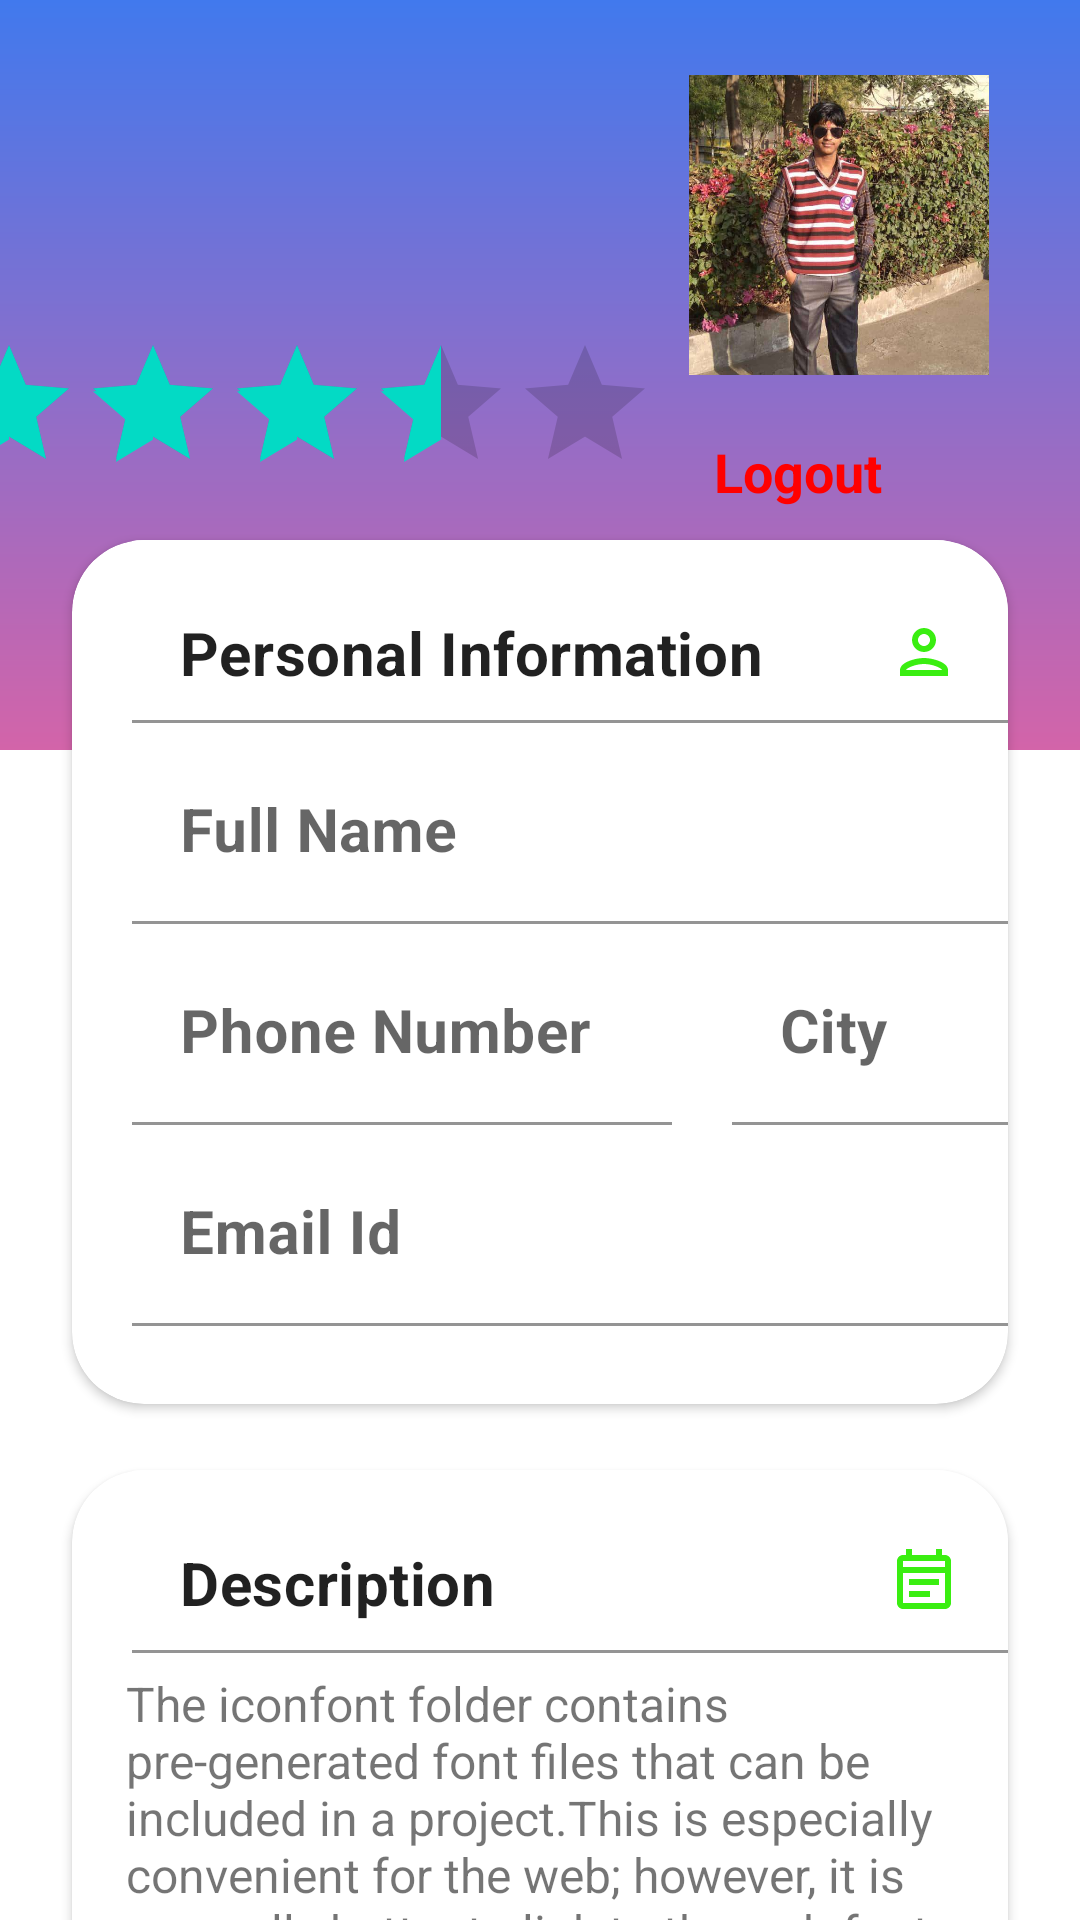

The Android layout XML behind this screen, and the referenced resources:
<!-- AndroidManifest.xml: application theme Theme.Practical7_Login_Reg_Activity -->
<!-- res/layout/activity_dashboard.xml -->
<?xml version="1.0" encoding="utf-8"?>
<androidx.constraintlayout.widget.ConstraintLayout xmlns:android="http://schemas.android.com/apk/res/android"
    xmlns:app="http://schemas.android.com/apk/res-auto"
    xmlns:tools="http://schemas.android.com/tools"
    android:layout_width="match_parent"
    android:layout_height="match_parent"
    tools:context=".Dashboard">

    <View
        android:layout_width="match_parent"
        android:layout_height="250dp"
        app:layout_constraintTop_toTopOf="parent"
        app:layout_constraintLeft_toLeftOf="parent"
        app:layout_constraintRight_toRightOf="parent"
        android:background="@drawable/drawable_bg"
        android:id="@+id/header">
    </View>



    <androidx.cardview.widget.CardView
        android:id="@+id/cardView"
        android:layout_width="0dp"
        android:layout_height="wrap_content"
        android:layout_marginStart="24dp"
        android:layout_marginTop="180dp"
        android:layout_marginEnd="24dp"
        app:cardCornerRadius="24dp"
        app:layout_constraintEnd_toEndOf="parent"
        app:layout_constraintStart_toStartOf="parent"
        app:layout_constraintTop_toTopOf="parent">

        <LinearLayout
            android:layout_width="match_parent"
            android:layout_height="match_parent"
            android:orientation="vertical">

            <com.google.android.material.textfield.TextInputLayout
                android:layout_width="match_parent"
                android:layout_height="match_parent">

                <com.google.android.material.textfield.TextInputEditText
                    android:layout_width="match_parent"
                    android:layout_height="wrap_content"
                    android:layout_marginLeft="20dp"
                    android:layout_marginBottom="6dp"
                    android:background="#FFFFFF"
                    android:drawableEnd="@drawable/ic_outline_person_24"
                    android:drawablePadding="6dp"
                    android:inputType="text"
                    android:text="Personal Information"
                    android:textSize="20sp"
                    android:textStyle="bold"
                    tools:ignore="TouchTargetSizeCheck" />
            </com.google.android.material.textfield.TextInputLayout>

            <com.google.android.material.textfield.TextInputLayout
                android:layout_width="match_parent"
                android:layout_height="match_parent" >

                <com.google.android.material.textfield.TextInputEditText
                    android:id="@+id/fullname"
                    android:layout_width="match_parent"
                    android:layout_height="wrap_content"
                    android:layout_marginLeft="20dp"
                    android:layout_marginBottom="6dp"
                    android:layout_weight="1"
                    android:background="#FFFFFF"
                    android:drawablePadding="6dp"
                    android:hint="Full Name"
                    android:inputType="text"
                    android:textSize="20sp"
                    android:textStyle="bold"
                    tools:ignore="TouchTargetSizeCheck" />
            </com.google.android.material.textfield.TextInputLayout>

            <LinearLayout
                android:layout_width="match_parent"
                android:layout_height="match_parent"
                android:orientation="horizontal">

            <com.google.android.material.textfield.TextInputLayout
                android:layout_width="200dp"
                android:layout_height="match_parent" >

                <com.google.android.material.textfield.TextInputEditText
                    android:id="@+id/number"
                    android:layout_width="match_parent"
                    android:layout_height="wrap_content"
                    android:layout_marginLeft="20dp"
                    android:layout_marginBottom="6dp"
                    android:layout_weight="1"
                    android:background="#FFFFFF"
                    android:drawablePadding="6dp"
                    android:hint="Phone Number"
                    android:inputType="text"
                    android:textSize="20sp"
                    android:textStyle="bold"
                    tools:ignore="TouchTargetSizeCheck" />
            </com.google.android.material.textfield.TextInputLayout>

            <com.google.android.material.textfield.TextInputLayout
                android:layout_width="match_parent"
                android:layout_height="match_parent" >

                <com.google.android.material.textfield.TextInputEditText
                    android:id="@+id/smallcity"
                    android:layout_width="match_parent"
                    android:layout_height="wrap_content"
                    android:layout_marginLeft="20dp"
                    android:layout_marginBottom="6dp"
                    android:layout_weight="1"
                    android:background="#FFFFFF"
                    android:drawablePadding="6dp"
                    android:hint="City"
                    android:inputType="text"
                    android:textSize="20sp"
                    android:textStyle="bold"
                    tools:ignore="TouchTargetSizeCheck" />
            </com.google.android.material.textfield.TextInputLayout>

            </LinearLayout>
            <com.google.android.material.textfield.TextInputLayout
                android:layout_width="match_parent"
                android:layout_height="match_parent"
                android:layout_marginBottom="20dp" >

                <com.google.android.material.textfield.TextInputEditText
                    android:id="@+id/emailid"
                    android:layout_width="match_parent"
                    android:layout_height="wrap_content"
                    android:layout_marginLeft="20dp"
                    android:layout_marginBottom="6dp"
                    android:layout_weight="1"
                    android:background="#FFFFFF"
                    android:drawablePadding="6dp"
                    android:hint="Email Id"
                    android:inputType="text"
                    android:textSize="20sp"
                    android:textStyle="bold"
                    tools:ignore="TouchTargetSizeCheck" />
            </com.google.android.material.textfield.TextInputLayout>


        </LinearLayout>

    </androidx.cardview.widget.CardView>

    <ImageView
        android:id="@+id/imageView2"
        android:layout_width="100dp"
        android:layout_height="130dp"
        android:layout_marginTop="10dp"
        android:layout_marginEnd="5dp"
        app:layout_constraintEnd_toEndOf="parent"
        app:layout_constraintHorizontal_bias="0.9"
        app:layout_constraintStart_toStartOf="parent"
        app:layout_constraintTop_toTopOf="parent"
        app:srcCompat="@drawable/image" />

    <TextView
        android:id="@+id/txt_logout"
        android:layout_width="100dp"
        android:layout_height="40dp"
        android:textSize="18dp"
        android:textColor="#FF0000"
        android:text="Logout"
        android:textStyle="bold"
        android:layout_marginTop="5dp"
        android:layout_marginLeft="140dp"
        app:layout_constraintEnd_toEndOf="parent"
        app:layout_constraintHorizontal_bias="0.816"
        app:layout_constraintStart_toStartOf="parent"
        app:layout_constraintTop_toBottomOf="@+id/imageView2"
        app:layout_constraintVertical_bias="1.0"></TextView>

    <RatingBar
        android:id="@+id/ratingBar"
        android:layout_width="wrap_content"
        android:layout_height="wrap_content"
        android:layout_marginStart="5dp"
        android:layout_marginEnd="11dp"
        android:layout_marginBottom="12dp"
        android:rating="3.5"
        app:layout_constraintBottom_toTopOf="@+id/cardView"
        app:layout_constraintEnd_toStartOf="@+id/imageView2"
        app:layout_constraintHorizontal_bias="1.0"
        app:layout_constraintStart_toStartOf="parent"
        tools:ignore="SpeakableTextPresentCheck" />

    <TextView
        android:id="@+id/txt_name"
        android:layout_width="wrap_content"
        android:layout_height="wrap_content"
        android:layout_marginTop="14dp"
        android:textSize="28sp"
        app:layout_constraintEnd_toStartOf="@+id/imageView2"
        app:layout_constraintHorizontal_bias="0.491"
        app:layout_constraintStart_toStartOf="parent"
        app:layout_constraintTop_toTopOf="parent" />

    <TextView
        android:id="@+id/txt_email"
        android:layout_width="wrap_content"
        android:layout_height="wrap_content"
        android:textSize="15sp"
        app:layout_constraintBottom_toTopOf="@+id/ratingBar"
        app:layout_constraintEnd_toStartOf="@+id/imageView2"
        app:layout_constraintStart_toStartOf="parent"
        app:layout_constraintTop_toBottomOf="@+id/txt_name" />

    <androidx.cardview.widget.CardView
        android:id="@+id/cardView2"
        android:layout_width="0dp"
        android:layout_height="wrap_content"
        android:layout_marginStart="24dp"
        android:layout_marginTop="490dp"
        android:layout_marginEnd="24dp"
        app:cardCornerRadius="24dp"
        app:layout_constraintEnd_toEndOf="parent"
        app:layout_constraintStart_toStartOf="parent"
        app:layout_constraintTop_toTopOf="parent">

        <LinearLayout
            android:layout_width="match_parent"
            android:layout_height="match_parent"
            android:orientation="vertical">

            <com.google.android.material.textfield.TextInputLayout
                android:layout_width="match_parent"
                android:layout_height="match_parent">

                <com.google.android.material.textfield.TextInputEditText
                    android:layout_width="match_parent"
                    android:layout_height="wrap_content"
                    android:layout_marginLeft="20dp"
                    android:layout_marginBottom="6dp"
                    android:background="#FFFFFF"
                    android:drawableEnd="@drawable/ic_outline_event_note_24"
                    android:drawablePadding="6dp"
                    android:inputType="text"
                    android:text="Description"
                    android:textSize="20sp"
                    android:textStyle="bold"
                    tools:ignore="TouchTargetSizeCheck" />
            </com.google.android.material.textfield.TextInputLayout>

            <TextView
                android:id="@+id/textdes"
                android:layout_width="match_parent"
                android:layout_height="match_parent"
                android:layout_marginLeft="18dp"
                android:layout_marginRight="4dp"
                android:layout_marginBottom="5dp"
                android:text="The iconfont folder contains pre-generated font files that can be included in a project.This is especially convenient for the web; however, it is generally better to link to the web font hosted on Google Fonts"
                android:textSize="16dp" />


        </LinearLayout>

    </androidx.cardview.widget.CardView>

    <View
        android:id="@+id/footer"
        android:layout_width="match_parent"
        android:layout_height="80dp"
        android:background="@drawable/ic_wave"
        app:layout_constraintBottom_toBottomOf="parent"
        app:layout_constraintLeft_toLeftOf="parent"
        app:layout_constraintRight_toRightOf="parent"
        app:layout_constraintTop_toBottomOf="@+id/cardView2"></View>

</androidx.constraintlayout.widget.ConstraintLayout>
<!-- resources referenced by this layout -->
<resources>
  <!-- drawable drawable_bg (drawable) -->
  <?xml version="1.0" encoding="utf-8"?>
  <shape xmlns:android="http://schemas.android.com/apk/res/android">
  
      <gradient
          android:startColor="#d364a9"
          android:endColor="#4179ed"
          android:angle="90"
          android:type="linear"
          android:centerX="0.0"
          android:centerY="0.0">
      </gradient>
      android:top="2dp"
      android:bottom="2dp"/>
  </shape>
  <!-- drawable ic_outline_event_note_24 (drawable) -->
  <vector android:height="24dp" android:tint="#3AEE11"
      android:viewportHeight="24" android:viewportWidth="24"
      android:width="24dp" xmlns:android="http://schemas.android.com/apk/res/android">
      <path android:fillColor="@android:color/white" android:pathData="M19,3h-1L18,1h-2v2L8,3L8,1L6,1v2L5,3c-1.1,0 -2,0.9 -2,2v14c0,1.1 0.9,2 2,2h14c1.1,0 2,-0.9 2,-2L21,5c0,-1.1 -0.9,-2 -2,-2zM19,19L5,19L5,9h14v10zM5,7L5,5h14v2L5,7zM7,11h10v2L7,13zM7,15h7v2L7,17z"/>
  </vector>
  <!-- drawable ic_outline_person_24 (drawable) -->
  <vector android:height="24dp" android:tint="#3AEE11"
      android:viewportHeight="24" android:viewportWidth="24"
      android:width="24dp" xmlns:android="http://schemas.android.com/apk/res/android">
      <path android:fillColor="@android:color/white" android:pathData="M12,6c1.1,0 2,0.9 2,2s-0.9,2 -2,2 -2,-0.9 -2,-2 0.9,-2 2,-2m0,10c2.7,0 5.8,1.29 6,2L6,18c0.23,-0.72 3.31,-2 6,-2m0,-12C9.79,4 8,5.79 8,8s1.79,4 4,4 4,-1.79 4,-4 -1.79,-4 -4,-4zM12,14c-2.67,0 -8,1.34 -8,4v2h16v-2c0,-2.66 -5.33,-4 -8,-4z"/>
  </vector>
  <!-- drawable ic_wave (drawable) -->
  <vector xmlns:android="http://schemas.android.com/apk/res/android"
      xmlns:aapt="http://schemas.android.com/aapt"
      android:width="1440dp"
      android:height="320dp"
      android:viewportWidth="1440"
      android:viewportHeight="320">
    <path android:pathData="M0,96L48,85.3C96,75,192,53,288,48C384,43,480,53,576,96C672,139,768,213,864,229.3C960,245,1056,203,1152,176C1248,149,1344,139,1392,133.3L1440,128L1440,320L1392,320C1344,320,1248,320,1152,320C1056,320,960,320,864,320C768,320,672,320,576,320C480,320,384,320,288,320C192,320,96,320,48,320L0,320Z">
    <aapt:attr name="android:fillColor">
      <gradient
          android:type="radial"
          android:centerX="0.2"
          android:centerY="0.9"
          android:startColor="#DF62A4"
          android:endColor="#3E79EF"
          android:gradientRadius="1000"/>
    </aapt:attr>
    </path>
  </vector>
  <!-- drawable image: jpg bitmap (drawable, 64405 bytes) -->
  <style name="Theme.Practical7_Login_Reg_Activity" parent="Theme.MaterialComponents.DayNight.DarkActionBar">
          
          <item name="colorPrimary">@color/purple_500</item>
          <item name="colorPrimaryVariant">@color/purple_700</item>
          <item name="colorOnPrimary">@color/white</item>
          
          <item name="colorSecondary">@color/teal_200</item>
          <item name="colorSecondaryVariant">@color/teal_700</item>
          <item name="colorOnSecondary">@color/black</item>
          
          <item name="android:statusBarColor" tools:targetApi="l">?attr/colorPrimaryVariant</item>
          
      </style>
  <!-- not gathered from this repository: default colours our renderer supplied (Android Studio template values) -->
  <color name="purple_500">#FF6200EE</color>
  <color name="purple_700">#FF3700B3</color>
  <color name="teal_200">#FF03DAC5</color>
  <color name="teal_700">#FF018786</color>
  <color name="black">#FF000000</color>
  <color name="white">#FFFFFFFF</color>
</resources>
